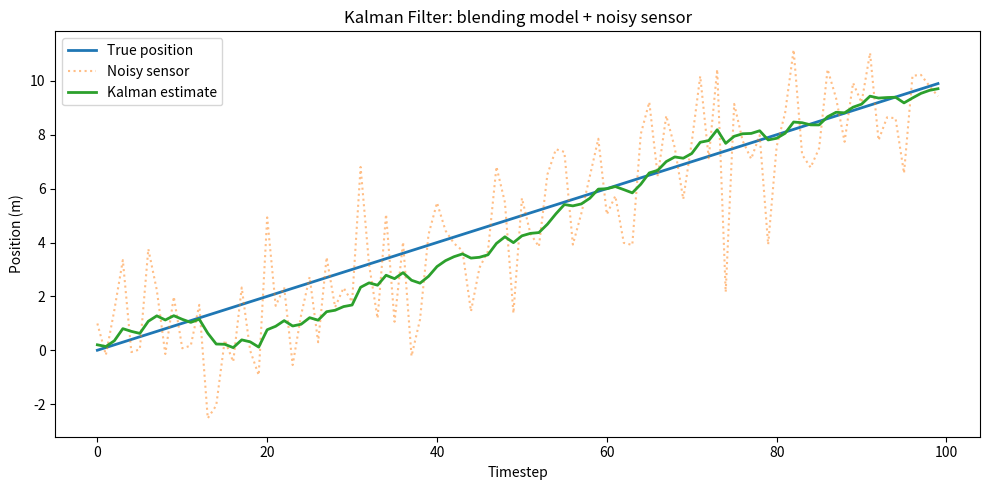

The script that saved this image: (Note: this script raises an exception after producing the figure.)
import numpy as np
import matplotlib.pyplot as plt

np.random.seed(42)
dt = 0.1
steps = 100

# True state: constant velocity
true_pos = np.array([dt * i for i in range(steps)])

# Noisy measurements (position only, ±2m noise)
measurements = true_pos + np.random.normal(0, 2.0, steps)

# --- Kalman filter ---
A = np.array([[1, dt], [0, 1]])   # constant velocity model
H = np.array([[1, 0]])            # we only measure position
Q = np.eye(2) * 0.01             # small process noise
R = np.array([[4.0]])             # measurement noise (2^2)

x = np.array([0.0, 0.0])        # initial state [pos, vel]
P = np.eye(2)                    # initial uncertainty

estimates = []

for z in measurements:
    # PREDICT
    x = A @ x
    P = A @ P @ A.T + Q

    # UPDATE
    K = P @ H.T @ np.linalg.inv(H @ P @ H.T + R)
    x = x + K @ (np.array([z]) - H @ x)
    P = (np.eye(2) - K @ H) @ P

    estimates.append(x[0])

plt.figure(figsize=(10, 5))
plt.plot(true_pos, label="True position", linewidth=2)
plt.plot(measurements, label="Noisy sensor", alpha=0.5, linestyle="dotted")
plt.plot(estimates, label="Kalman estimate", linewidth=2)
plt.legend()
plt.xlabel("Timestep")
plt.ylabel("Position (m)")
plt.title("Kalman Filter: blending model + noisy sensor")
plt.tight_layout()
plt.savefig("/tmp/kalman_demo.png")
plt.show()
print("Plot saved to /tmp/kalman_demo.png")
